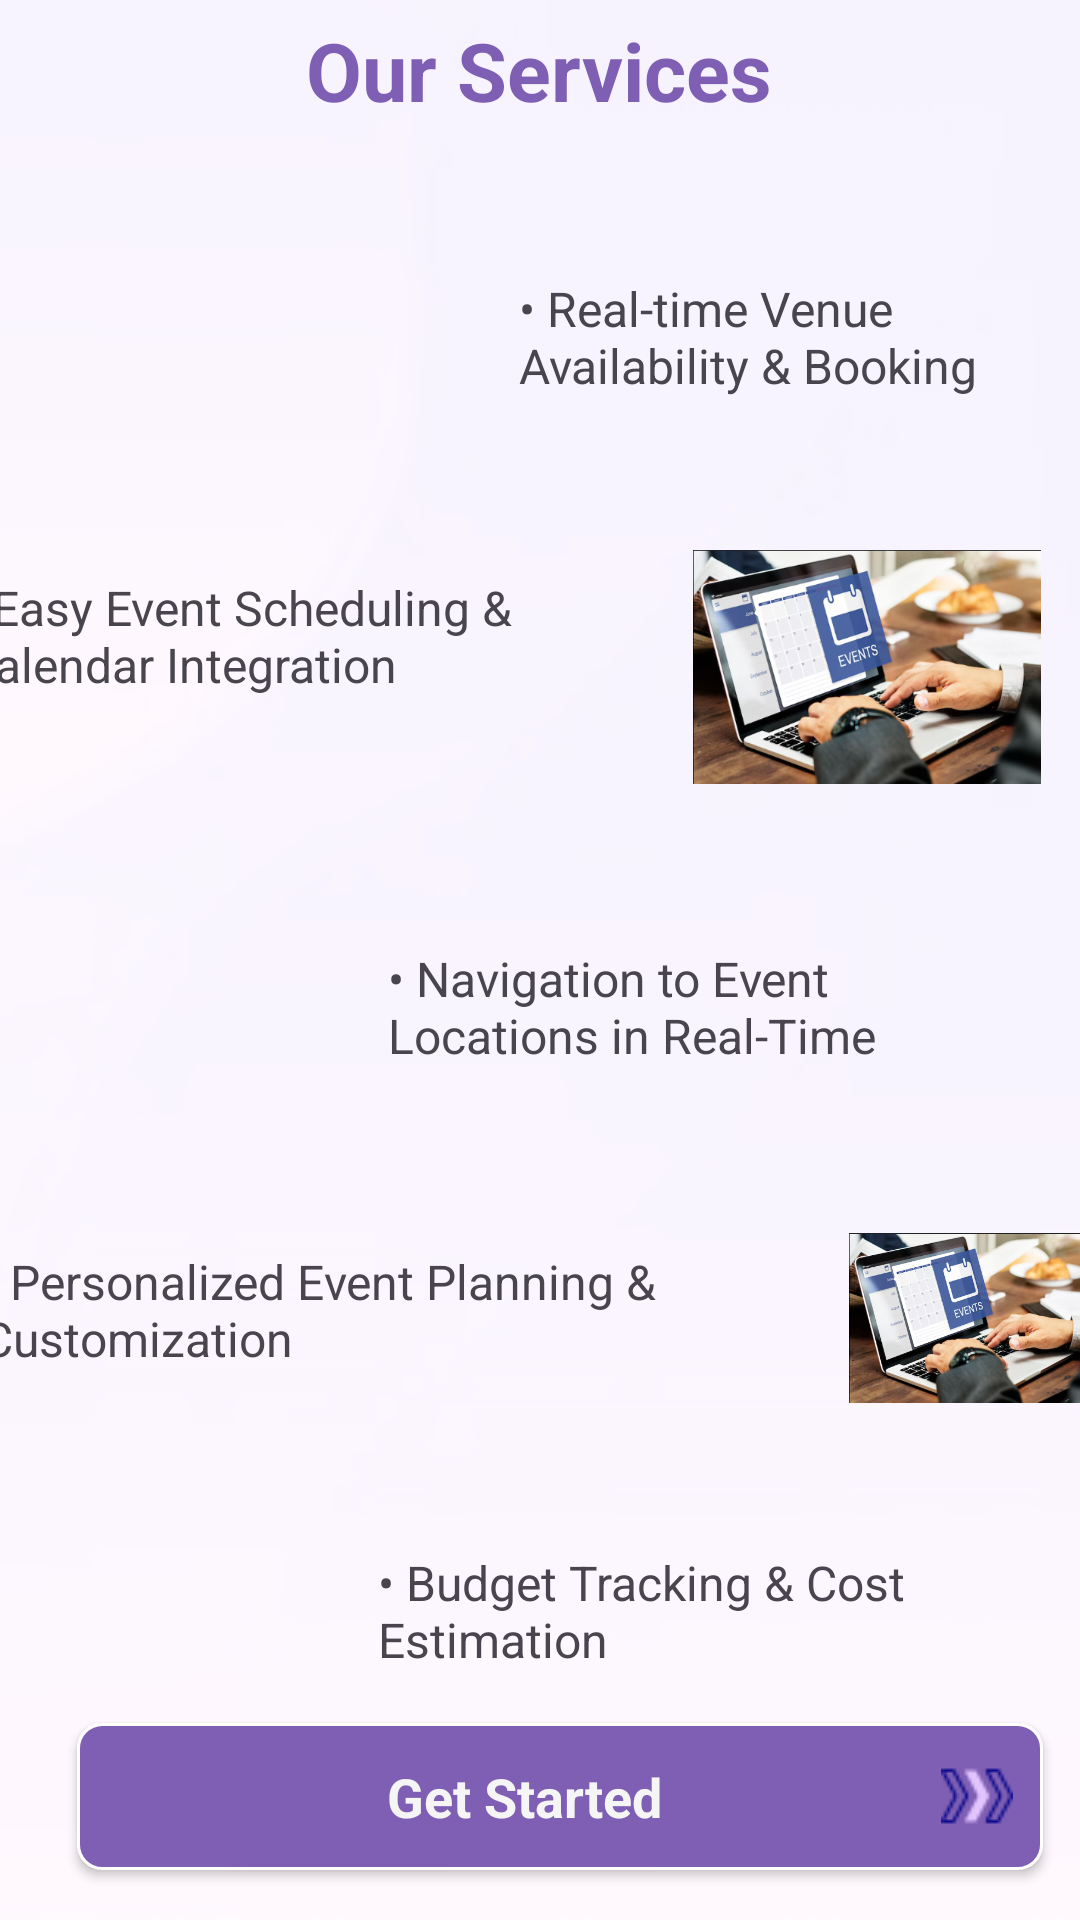

Layout XML and referenced resources for this Android screen:
<!-- AndroidManifest.xml: application theme Theme.MobileApplication -->
<!-- res/layout/userscreen3.xml -->
<?xml version="1.0" encoding="utf-8"?>
<androidx.constraintlayout.widget.ConstraintLayout xmlns:android="http://schemas.android.com/apk/res/android"
    xmlns:app="http://schemas.android.com/apk/res-auto"
    xmlns:tools="http://schemas.android.com/tools"
    android:id="@+id/main"
    android:layout_width="match_parent"
    android:layout_height="match_parent"
    android:background="@drawable/images">


    <androidx.constraintlayout.widget.ConstraintLayout
        android:id="@+id/constraintLayout"
        android:layout_width="414dp"
        android:layout_height="670dp"
        android:background="#EDFFFFFF"
        app:layout_constraintBottom_toBottomOf="parent"
        app:layout_constraintEnd_toEndOf="parent"
        app:layout_constraintHorizontal_bias="0.5"
        app:layout_constraintStart_toStartOf="parent"
        app:layout_constraintTop_toTopOf="parent"
        app:layout_constraintVertical_bias="0.5"
        tools:ignore="MissingConstraints">

        <TextView
            android:id="@+id/servicesHeading"
            android:layout_width="wrap_content"
            android:layout_height="wrap_content"
            android:layout_marginTop="20dp"
            android:text="Our Services"
            android:textColor="#7E5FB3"
            android:textSize="27sp"
            android:textStyle="bold"
            app:layout_constraintBottom_toBottomOf="parent"
            app:layout_constraintEnd_toEndOf="parent"
            app:layout_constraintHorizontal_bias="0.498"
            app:layout_constraintStart_toStartOf="parent"
            app:layout_constraintTop_toTopOf="parent"
            app:layout_constraintVertical_bias="0.0" />

        <LinearLayout
            android:id="@+id/box1"
            android:layout_width="397dp"
            android:layout_height="82dp"
            android:layout_marginTop="30dp"
            android:gravity="center_vertical"
            android:orientation="horizontal"
            android:padding="10dp"
            app:layout_constraintEnd_toEndOf="parent"
            app:layout_constraintStart_toStartOf="parent"
            app:layout_constraintTop_toBottomOf="@id/servicesHeading">

            <ImageView
                android:id="@+id/venueImage"
                android:layout_width="171dp"
                android:layout_height="94dp"
                android:src="@drawable/pic1" />

            <TextView
                android:layout_width="195dp"
                android:layout_height="wrap_content"
                android:layout_marginStart="10dp"
                android:text="@string/real_time_venue_availability_amp_booking"
                android:textSize="16sp" />
        </LinearLayout>


        <LinearLayout
            android:id="@+id/box2"
            android:layout_width="wrap_content"
            android:layout_height="wrap_content"
            android:layout_marginTop="20dp"
            android:gravity="center_vertical|end"
            android:orientation="horizontal"
            android:padding="10dp"
            app:layout_constraintEnd_toEndOf="parent"
            app:layout_constraintStart_toStartOf="parent"
            app:layout_constraintTop_toBottomOf="@id/box1">

            <TextView
                android:layout_width="207dp"
                android:layout_height="61dp"
                android:layout_marginEnd="10dp"
                android:text="@string/easy_event_scheduling_amp_calendar_integration"
                android:textSize="16sp" />

            <ImageView
                android:id="@+id/scheduleImage"
                android:layout_width="168dp"
                android:layout_height="78dp"
                android:src="@drawable/pic2" />
        </LinearLayout>

        <LinearLayout
            android:id="@+id/box3"
            android:layout_width="wrap_content"
            android:layout_height="wrap_content"
            android:layout_marginTop="20dp"
            android:gravity="center_vertical"
            android:orientation="horizontal"
            android:padding="10dp"
            app:layout_constraintEnd_toEndOf="parent"
            app:layout_constraintStart_toStartOf="parent"
            app:layout_constraintTop_toBottomOf="@id/box2">

            <ImageView
                android:id="@+id/navigationImage"
                android:layout_width="107dp"
                android:layout_height="69dp"
                android:src="@drawable/pic1" />

            <TextView
                android:layout_width="219dp"
                android:layout_height="wrap_content"
                android:layout_marginStart="10dp"
                android:text="@string/navigation_to_event_locations_in_real_time"
                android:textSize="16sp" />
        </LinearLayout>

        <LinearLayout
            android:id="@+id/box4"
            android:layout_width="wrap_content"
            android:layout_height="wrap_content"
            android:layout_marginTop="20dp"
            android:gravity="center_vertical|end"
            android:orientation="horizontal"
            android:padding="10dp"
            app:layout_constraintEnd_toEndOf="parent"
            app:layout_constraintStart_toStartOf="parent"
            app:layout_constraintTop_toBottomOf="@id/box3">

            <TextView
                android:layout_width="279dp"
                android:layout_height="46dp"
                android:layout_marginEnd="10dp"
                android:text="@string/personalized_event_planning_amp_customization"
                android:textSize="16sp" />

            <ImageView
                android:id="@+id/customImage"
                android:layout_width="84dp"
                android:layout_height="58dp"
                android:src="@drawable/pic2" />
        </LinearLayout>

        <LinearLayout
            android:id="@+id/box5"
            android:layout_width="wrap_content"
            android:layout_height="wrap_content"
            android:layout_marginTop="20dp"
            android:gravity="center_vertical"
            android:orientation="horizontal"
            android:padding="10dp"
            app:layout_constraintEnd_toEndOf="parent"
            app:layout_constraintStart_toStartOf="parent"
            app:layout_constraintTop_toBottomOf="@id/box4">

            <ImageView
                android:id="@+id/budgetImage"
                android:layout_width="79dp"
                android:layout_height="68dp"
                android:src="@drawable/pic1" />

            <TextView
                android:layout_width="198dp"
                android:layout_height="51dp"
                android:layout_marginStart="10dp"
                android:text="@string/budget_tracking_amp_cost_estimation"
                android:textSize="16sp" />
        </LinearLayout>

        <Button
            android:id="@+id/next3"
            style="@android:style/Widget.Button"
            android:layout_width="322dp"
            android:layout_height="49dp"
            android:layout_margin="32dp"
            android:background="@drawable/custom_button"
            android:drawableRight="@drawable/right"
            android:padding="10dp"
            android:text="Get Started"
            android:textColor="@color/background_color"
            android:textSize="18sp"
            android:textStyle="bold"
            app:layout_constraintBottom_toBottomOf="parent"
            app:layout_constraintEnd_toEndOf="parent"
            app:layout_constraintHorizontal_bias="0.723"
            app:layout_constraintStart_toStartOf="parent"
            app:layout_constraintTop_toTopOf="parent"
            app:layout_constraintVertical_bias="1.0" />

    </androidx.constraintlayout.widget.ConstraintLayout>

</androidx.constraintlayout.widget.ConstraintLayout>
<!-- resources referenced by this layout -->
<resources>
  <color name="background_color">#F5F5F5</color>
  <!-- drawable custom_button (drawable) -->
  <?xml version="1.0" encoding="utf-8"?>
  <shape xmlns:android="http://schemas.android.com/apk/res/android">
      <solid android:color="#7E5FB3" android:width="1dp"/>
      <corners android:radius="8dp" />
      <stroke android:color="@color/white" android:width="1dp" />
  
  </shape>
  <!-- drawable images: jpeg bitmap (drawable, 1931 bytes) -->
  <!-- drawable pic2: png bitmap (drawable, 240275 bytes) -->
  <!-- drawable right: png bitmap (drawable, 988 bytes) -->
  <string name="budget_tracking_amp_cost_estimation">• Budget Tracking &amp; Cost Estimation</string>
  <string name="easy_event_scheduling_amp_calendar_integration">• Easy Event Scheduling &amp; Calendar Integration</string>
  <string name="navigation_to_event_locations_in_real_time">• Navigation to Event Locations in Real-Time</string>
  <string name="personalized_event_planning_amp_customization">• Personalized Event Planning &amp; Customization</string>
  <string name="real_time_venue_availability_amp_booking">• Real-time Venue Availability &amp; Booking</string>
  <style name="Theme.MobileApplication" parent="Base.Theme.MobileApplication" />
  <color name="white">#ffffff</color>
  <style name="Base.Theme.MobileApplication" parent="Theme.Material3.DayNight.NoActionBar" />
</resources>
